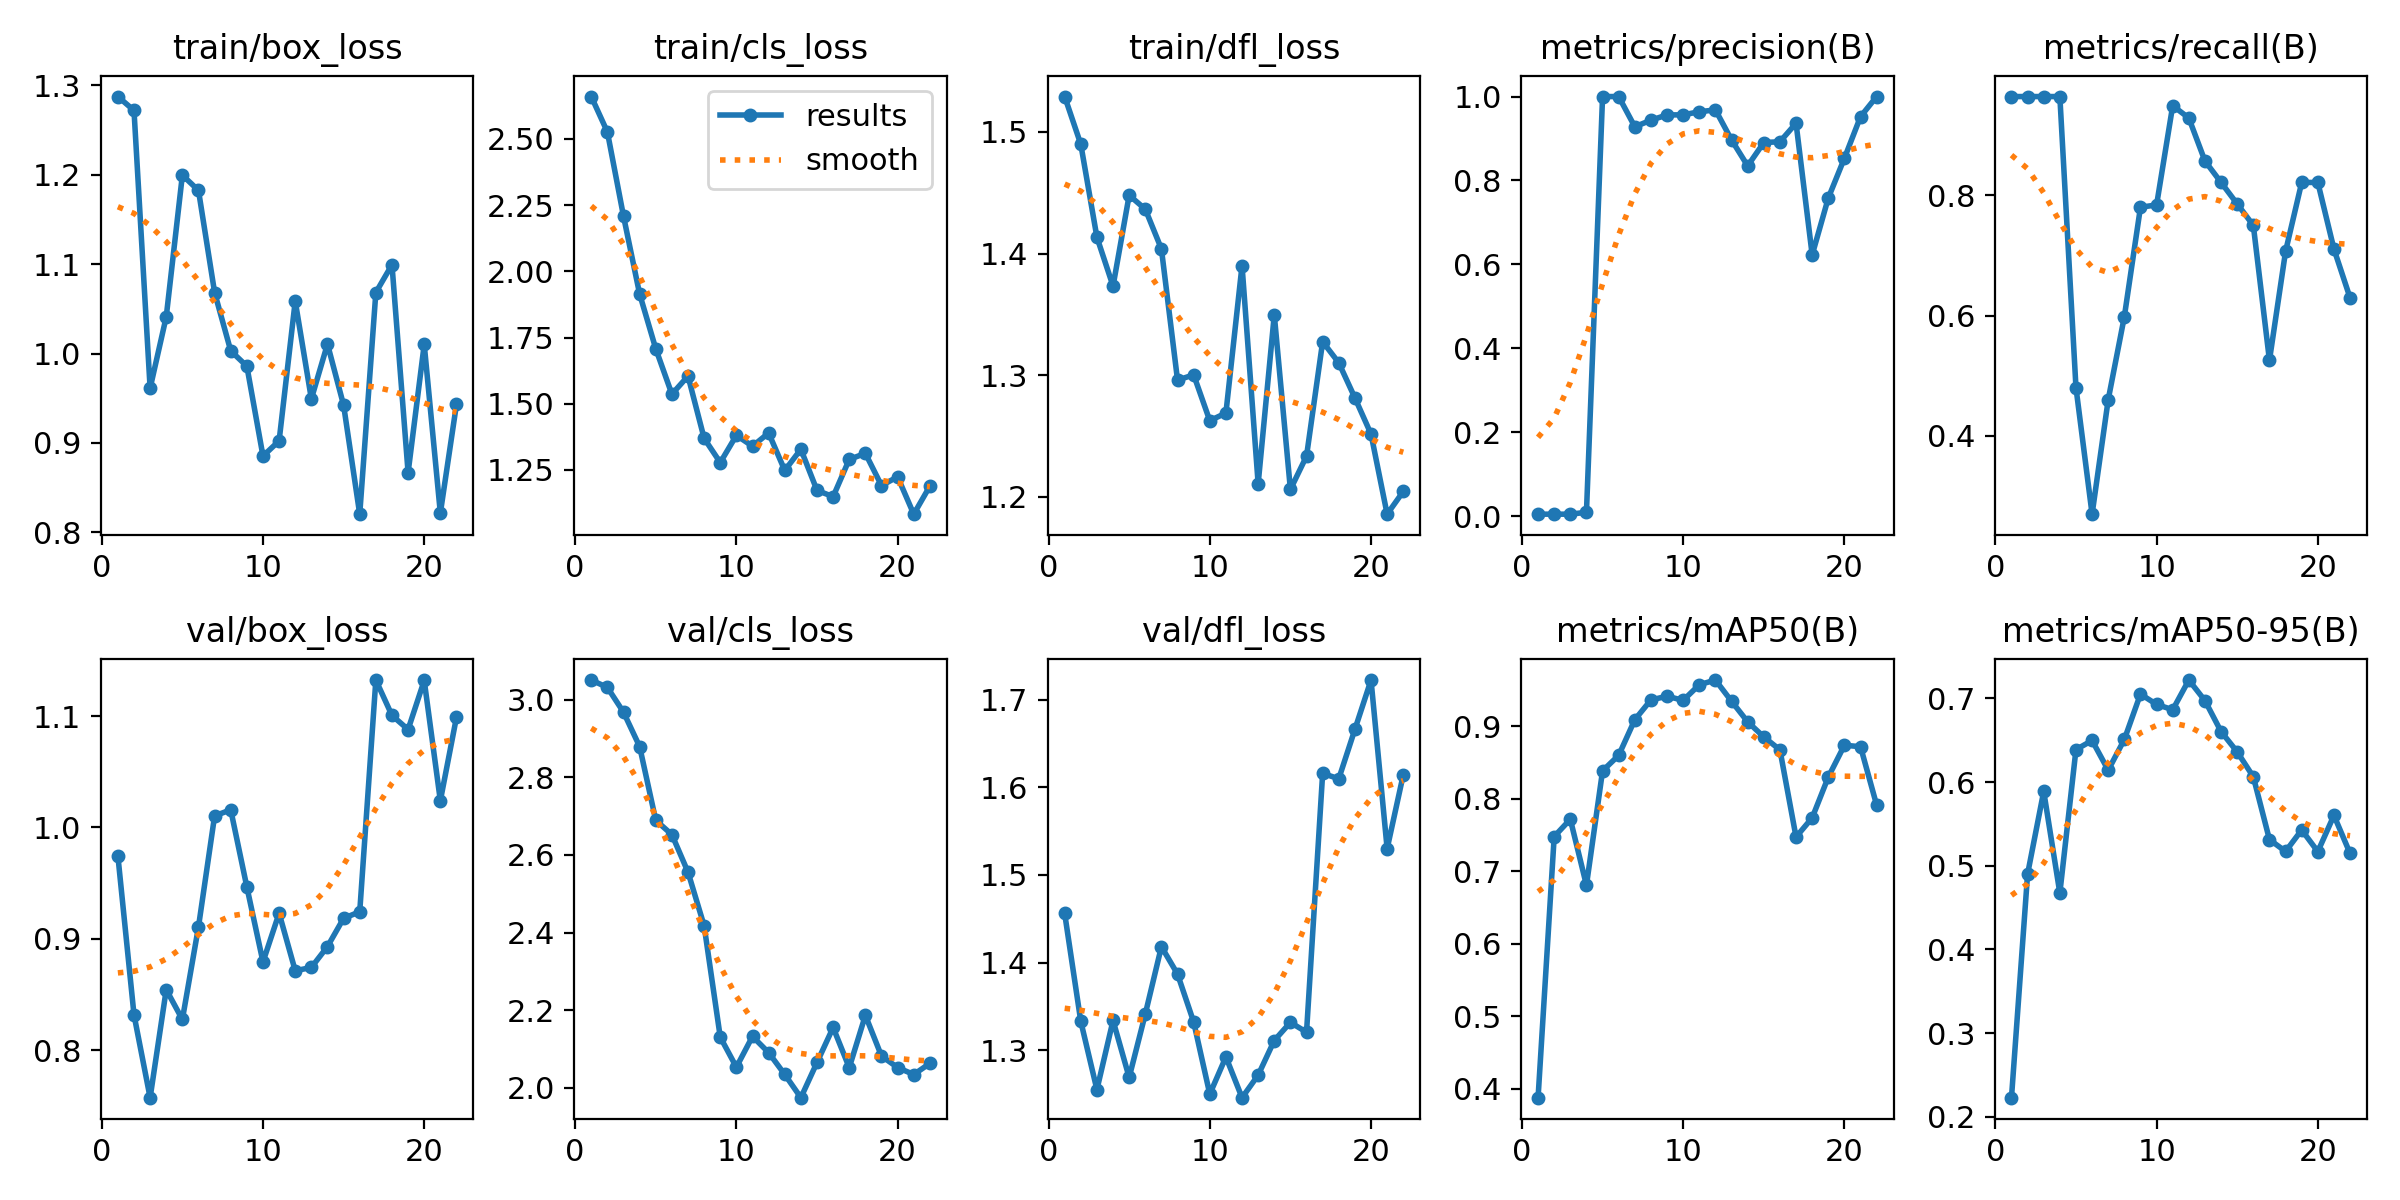

Values plotted in this chart, from the file beside it:
epoch, time, train/box_loss, train/cls_loss, train/dfl_loss, metrics/precision(B), metrics/recall(B), metrics/mAP50(B), metrics/mAP50-95(B), val/box_loss, val/cls_loss, val/dfl_loss, lr/pg0, lr/pg1, lr/pg2
1, 27.84, 1.287, 2.66, 1.529, 0.0045, 0.9643, 0.3877, 0.2228, 0.9746, 3.05, 1.456, 4e-05, 4e-05, 4e-05
2, 70.07, 1.272, 2.526, 1.49, 0.0045, 0.9643, 0.7478, 0.49, 0.8318, 3.031, 1.333, 9.901e-05, 9.901e-05, 9.901e-05
3, 97.53, 0.9612, 2.208, 1.413, 0.0045, 0.9643, 0.7716, 0.5889, 0.7575, 2.968, 1.255, 0.0001568, 0.0001568, 0.0001568
4, 121.2, 1.041, 1.914, 1.373, 0.00896, 0.9643, 0.6807, 0.4673, 0.8545, 2.879, 1.334, 0.0002135, 0.0002135, 0.0002135
5, 144.4, 1.199, 1.708, 1.448, 1, 0.4803, 0.8384, 0.6387, 0.8276, 2.689, 1.269, 0.0002689, 0.0002689, 0.0002689
6, 167.1, 1.182, 1.536, 1.437, 1, 0.2698, 0.8598, 0.6496, 0.9109, 2.652, 1.341, 0.0003232, 0.0003232, 0.0003232
7, 190.9, 1.068, 1.605, 1.404, 0.928, 0.4602, 0.9089, 0.6141, 1.01, 2.556, 1.418, 0.0003762, 0.0003762, 0.0003762
8, 213.8, 1.003, 1.369, 1.296, 0.9436, 0.5982, 0.9362, 0.6509, 1.016, 2.417, 1.387, 0.0004281, 0.0004281, 0.0004281
9, 236.6, 0.9858, 1.278, 1.3, 0.9562, 0.7802, 0.9413, 0.7051, 0.9466, 2.131, 1.332, 0.0004788, 0.0004788, 0.0004788
10, 260.2, 0.8853, 1.381, 1.263, 0.9564, 0.7841, 0.9356, 0.6927, 0.8793, 2.053, 1.25, 0.0005283, 0.0005283, 0.0005283
11, 285.4, 0.9023, 1.34, 1.269, 0.9637, 0.9491, 0.9572, 0.6864, 0.923, 2.132, 1.292, 0.0005766, 0.0005766, 0.0005766
12, 315.9, 1.059, 1.39, 1.39, 0.9682, 0.9286, 0.9637, 0.7219, 0.8714, 2.091, 1.246, 0.0006238, 0.0006238, 0.0006238
13, 339.2, 0.9493, 1.248, 1.211, 0.8965, 0.8571, 0.9344, 0.6973, 0.8744, 2.034, 1.272, 0.0006697, 0.0006697, 0.0006697
14, 366.1, 1.011, 1.328, 1.35, 0.8347, 0.8214, 0.906, 0.6603, 0.8931, 1.975, 1.311, 0.0007145, 0.0007145, 0.0007145
15, 393.2, 0.9422, 1.173, 1.206, 0.8903, 0.7857, 0.8852, 0.636, 0.9185, 2.065, 1.332, 0.000758, 0.000758, 0.000758
16, 420.5, 0.8203, 1.149, 1.233, 0.8923, 0.75, 0.8674, 0.6062, 0.9243, 2.156, 1.321, 0.0008004, 0.0008004, 0.0008004
17, 444.5, 1.068, 1.29, 1.328, 0.9363, 0.5256, 0.7472, 0.5312, 1.132, 2.052, 1.616, 0.0008416, 0.0008416, 0.0008416
18, 468.5, 1.099, 1.313, 1.31, 0.6225, 0.7069, 0.7736, 0.5171, 1.101, 2.187, 1.61, 0.0008816, 0.0008816, 0.0008816
19, 492.2, 0.8668, 1.191, 1.281, 0.7581, 0.8214, 0.8299, 0.5427, 1.088, 2.082, 1.666, 0.0009204, 0.0009204, 0.0009204
20, 516.1, 1.01, 1.224, 1.252, 0.853, 0.8214, 0.8738, 0.5169, 1.132, 2.052, 1.722, 0.000958, 0.000958, 0.000958
21, 539.8, 0.8216, 1.083, 1.186, 0.9521, 0.7107, 0.8717, 0.5601, 1.024, 2.034, 1.53, 0.0009945, 0.0009945, 0.0009945
22, 566.8, 0.9431, 1.189, 1.204, 1, 0.6295, 0.7911, 0.5147, 1.099, 2.063, 1.614, 0.00103, 0.00103, 0.00103
